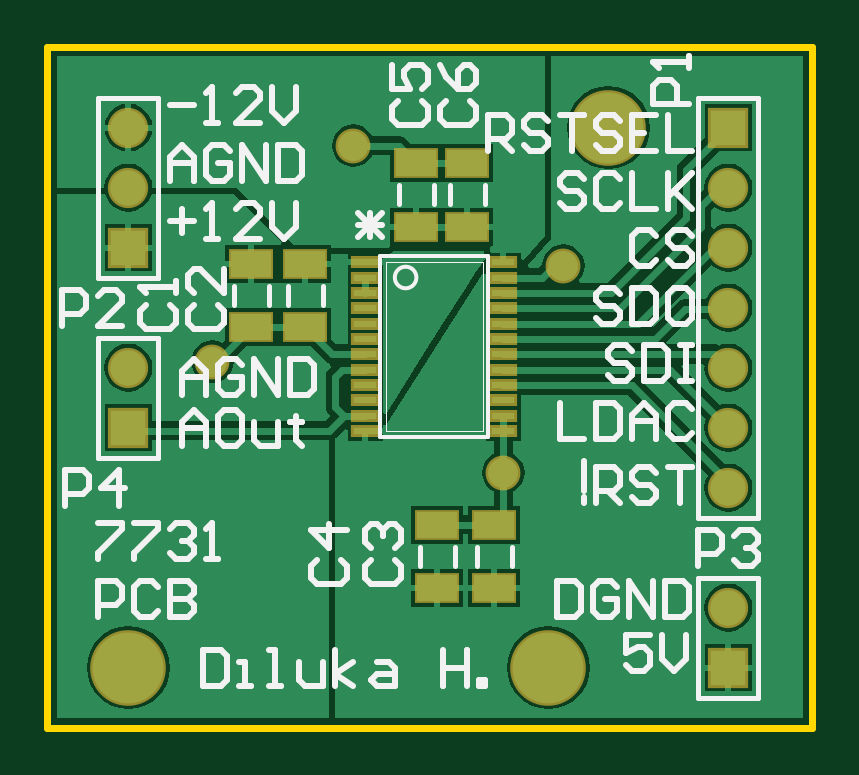
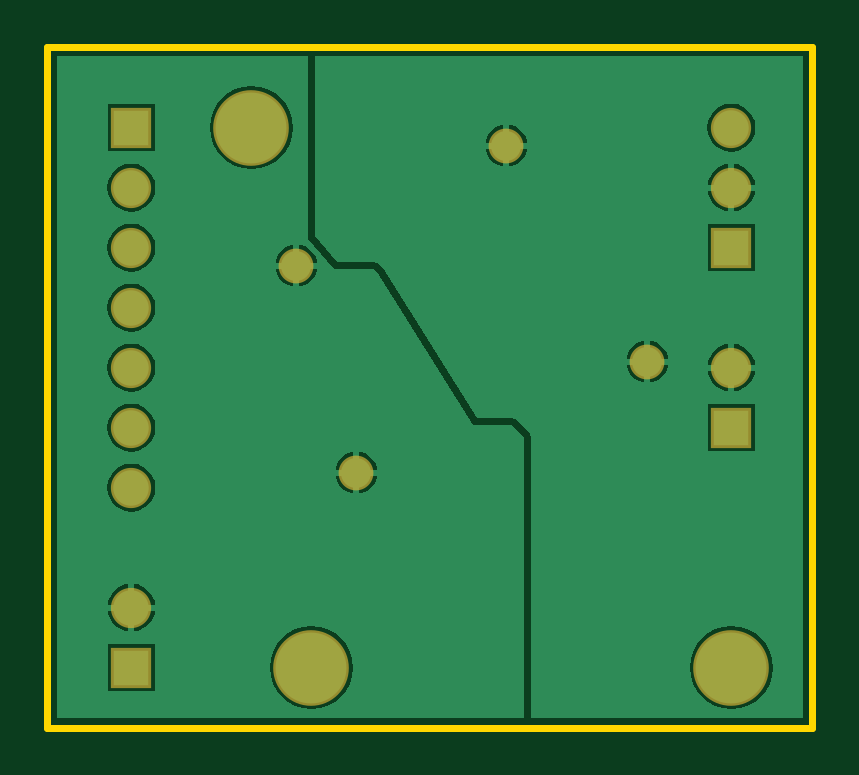
Circuit board: 7 layer files. Board 32.4 x 28.8 mm.
- drill: PCB1.DRL (269 bytes)
- bottom_copper: PCB1.GBL (10750 bytes)
- bottom_mask: PCB1.GBS (575 bytes)
- outline: PCB1.GKO (176 bytes)
- top_copper: PCB1.GTL (14811 bytes)
- top_silk: PCB1.GTO (10001 bytes)
- top_mask: PCB1.GTS (1254 bytes)

=== drill: PCB1.DRL (269 bytes, source withheld) ===
=== bottom_copper: PCB1.GBL (10750 bytes, source omitted) ===
=== bottom_mask: PCB1.GBS ===
G04 Layer_Color=16711935*
%FSLAX25Y25*%
%MOIN*%
G70*
G01*
G75*
%ADD23C,0.06706*%
%ADD24R,0.06706X0.06706*%
%ADD25C,0.12611*%
%ADD26C,0.05800*%
D23*
X13500Y100000D02*
D03*
Y90000D02*
D03*
Y60000D02*
D03*
X113500Y20000D02*
D03*
Y80000D02*
D03*
Y90000D02*
D03*
Y70000D02*
D03*
Y60000D02*
D03*
Y50000D02*
D03*
Y40000D02*
D03*
D24*
X13500Y80000D02*
D03*
Y50000D02*
D03*
X113500Y10000D02*
D03*
Y100000D02*
D03*
D25*
X13500Y10000D02*
D03*
X93500Y100000D02*
D03*
X83500Y10000D02*
D03*
D26*
X27500Y61000D02*
D03*
X76000Y42500D02*
D03*
X51000Y97000D02*
D03*
X86000Y77000D02*
D03*
M02*

=== outline: PCB1.GKO ===
G04 Layer_Color=16711935*
%FSLAX25Y25*%
%MOIN*%
G70*
G01*
G75*
%ADD12C,0.01200*%
D12*
X127500Y0D02*
Y113500D01*
X0D02*
X127500D01*
X0Y0D02*
Y113500D01*
Y0D02*
X127500D01*
M02*

=== top_copper: PCB1.GTL (14811 bytes, source omitted) ===
=== top_silk: PCB1.GTO (10001 bytes, source omitted) ===
=== top_mask: PCB1.GTS ===
G04 Layer_Color=8388736*
%FSLAX25Y25*%
%MOIN*%
G70*
G01*
G75*
%ADD21R,0.04700X0.02000*%
%ADD22R,0.07493X0.05131*%
%ADD23C,0.06706*%
%ADD24R,0.06706X0.06706*%
%ADD25C,0.12611*%
%ADD26C,0.05800*%
D21*
X75987Y77575D02*
D03*
Y75016D02*
D03*
Y72457D02*
D03*
Y69898D02*
D03*
Y67339D02*
D03*
Y64780D02*
D03*
Y62220D02*
D03*
Y59661D02*
D03*
Y57102D02*
D03*
Y54543D02*
D03*
Y51984D02*
D03*
Y49425D02*
D03*
X53013D02*
D03*
Y51984D02*
D03*
Y54543D02*
D03*
Y57102D02*
D03*
Y59661D02*
D03*
Y62220D02*
D03*
Y64780D02*
D03*
Y67339D02*
D03*
Y69898D02*
D03*
Y72457D02*
D03*
Y75016D02*
D03*
Y77575D02*
D03*
D22*
X61500Y94130D02*
D03*
Y83500D02*
D03*
X74500Y33815D02*
D03*
Y23185D02*
D03*
X34000Y66685D02*
D03*
Y77315D02*
D03*
X65000Y33815D02*
D03*
Y23185D02*
D03*
X70000Y94130D02*
D03*
Y83500D02*
D03*
X43000Y66685D02*
D03*
Y77315D02*
D03*
D23*
X13500Y100000D02*
D03*
Y90000D02*
D03*
Y60000D02*
D03*
X113500Y20000D02*
D03*
Y80000D02*
D03*
Y90000D02*
D03*
Y70000D02*
D03*
Y60000D02*
D03*
Y50000D02*
D03*
Y40000D02*
D03*
D24*
X13500Y80000D02*
D03*
Y50000D02*
D03*
X113500Y10000D02*
D03*
Y100000D02*
D03*
D25*
X13500Y10000D02*
D03*
X93500Y100000D02*
D03*
X83500Y10000D02*
D03*
D26*
X27500Y61000D02*
D03*
X76000Y42500D02*
D03*
X51000Y97000D02*
D03*
X86000Y77000D02*
D03*
M02*
